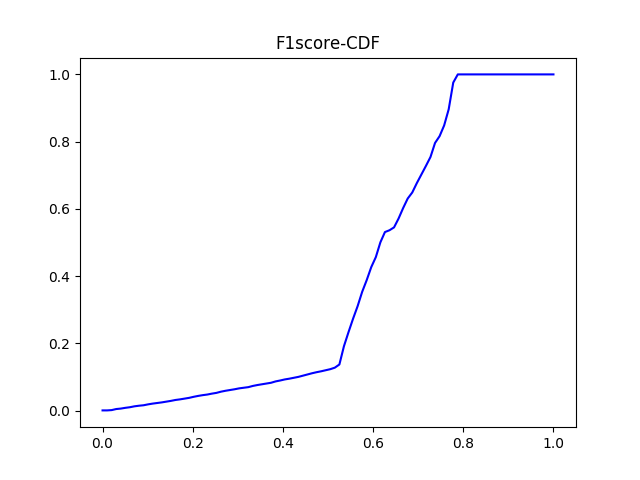

The data file committed next to this chart (first rows):
#F1_score	percentage
0.0	0.0004492
0.0101	0.0004492
0.0202	0.001348
0.0303	0.004492
0.0404	0.00584
0.05051	0.008086
0.06061	0.009883
0.07071	0.01258
0.08081	0.01438
0.09091	0.01572
0.101	0.01842
0.1111	0.02066
0.1212	0.02246
0.1313	0.02426
0.1414	0.0265
0.1515	0.02875
0.1616	0.03145
0.1717	0.03324
0.1818	0.03549
0.1919	0.03774
0.202	0.04088
0.2121	0.04358
0.2222	0.04582
0.2323	0.04762
0.2424	0.05031
0.2525	0.05256
0.2626	0.05615
0.2727	0.05885
0.2828	0.0611
0.2929	0.06334
0.303	0.06604
0.3131	0.06783
0.3232	0.06963
0.3333	0.07323
0.3434	0.07592
0.3535	0.07817
0.3636	0.08041
0.3737	0.08266
0.3838	0.0867
0.3939	0.0894
0.404	0.09254
0.4141	0.09479
0.4242	0.09748
0.4343	0.1002
0.4444	0.1038
0.4545	0.1074
0.4646	0.111
0.4747	0.1141
0.4848	0.1168
0.4949	0.1199
0.5051	0.1231
0.5152	0.1276
0.5253	0.137
0.5354	0.1914
0.5455	0.2332
0.5556	0.2731
0.5657	0.3104
0.5758	0.3531
0.5859	0.3881
0.596	0.4268
... 40 more rows
